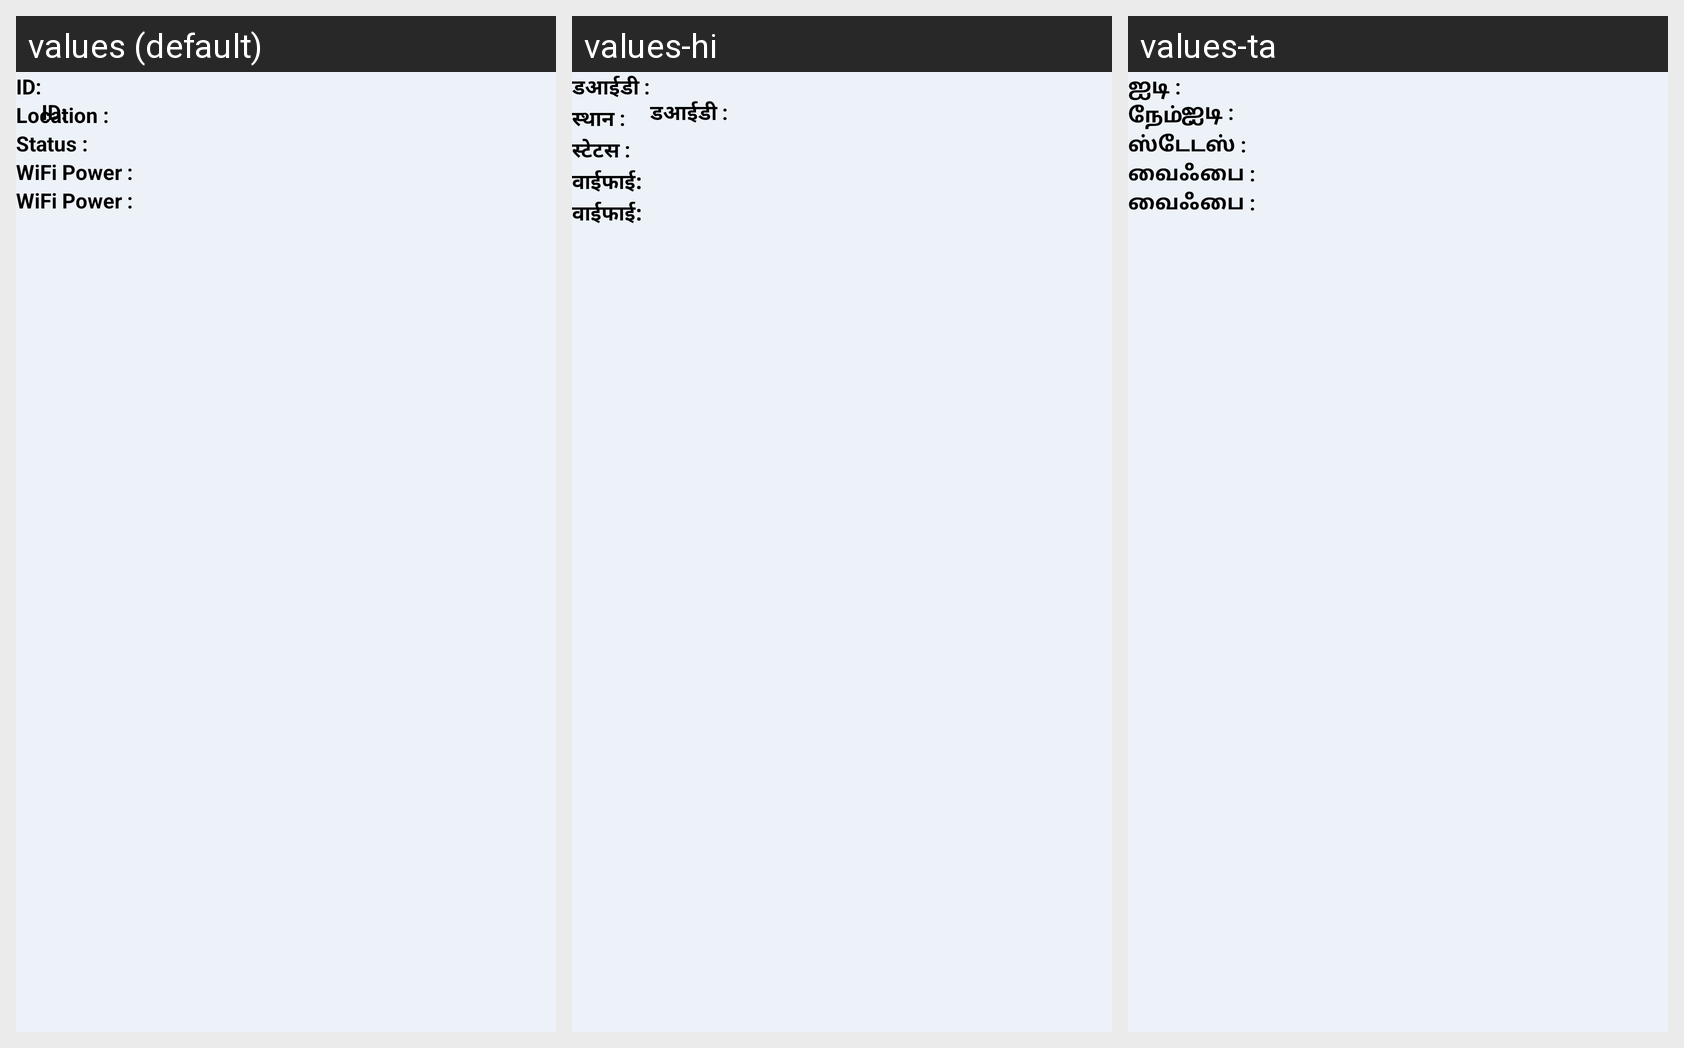

The Android screen above is rendered under several locales of the same app. Produce the string resources it draws, with the default and per-locale values.
Android screen res/layout/fragment_device_view.xml rendered under 3 locales, left to right: values (default), values-hi, values-ta. Device: Nexus 5 (rendered at 1080×1920; each locale shown at half size, 540×960, under a caption strip naming it); theme AppTheme.
Other locales in the repository, not shown: values-bn, values-gu, values-ka, values-ml, values-mr, values-te.
Strings drawn on this screen, with the default value and each locale's value (text and hints the layout hard-codes, and strings that could not be matched under every locale, appear in the picture but are not listed):

device_id
  values: ID:
  values-hi: डआईडी :
  values-ta: ஐடி :

device_name
  values: Location :
  values-hi: स्थान :
  values-ta: நேம் :

onload_status
  values: Status :
  values-hi: स्टेटस :
  values-ta: ஸ்டேடஸ் :

wifi_strength
  values: WiFi Power :
  values-hi: वाईफाई:
  values-ta: வைஃபை :
